Run: headless pygame with SDL's dummy video driver; simulated clock (each Clock.tick advances the game by its frame time, no real sleeping); random seed 0; keys injected as events and as key.get_pressed() state; mouse plan: one left click at the window centre at the start of phase 2, then a move to the lower-right quarter at the start of phase 3.
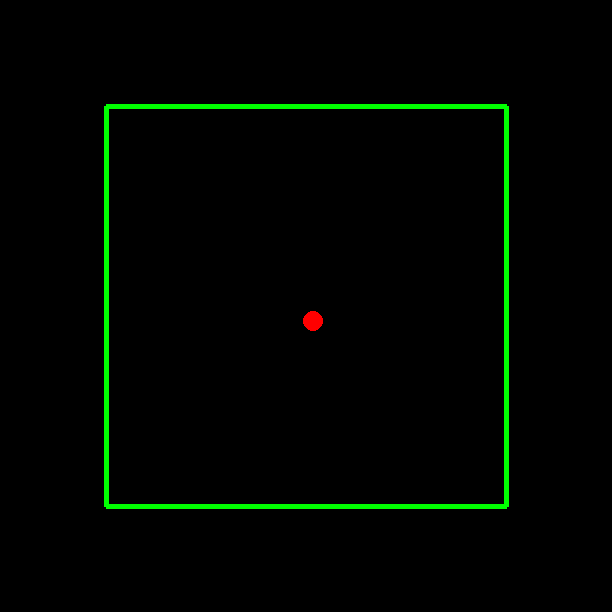
Frame 1 of 4 · flips 1–60 · no input
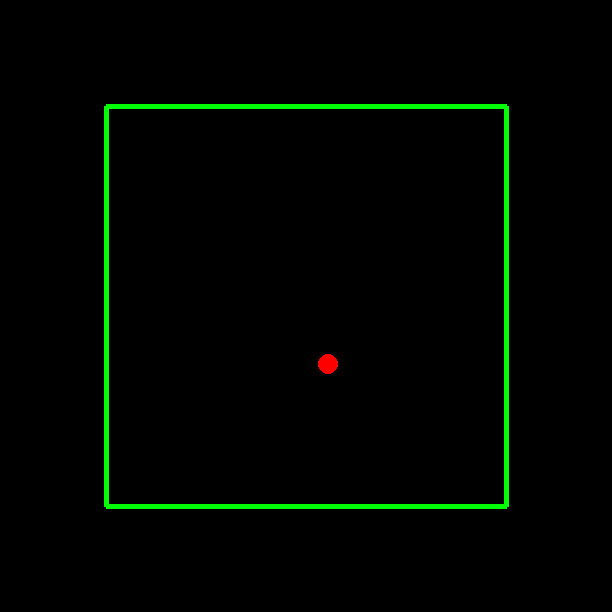
Frame 2 of 4 · flips 61–180 · clicked the window centre · tapped SPACE, RETURN · held RIGHT (→), D
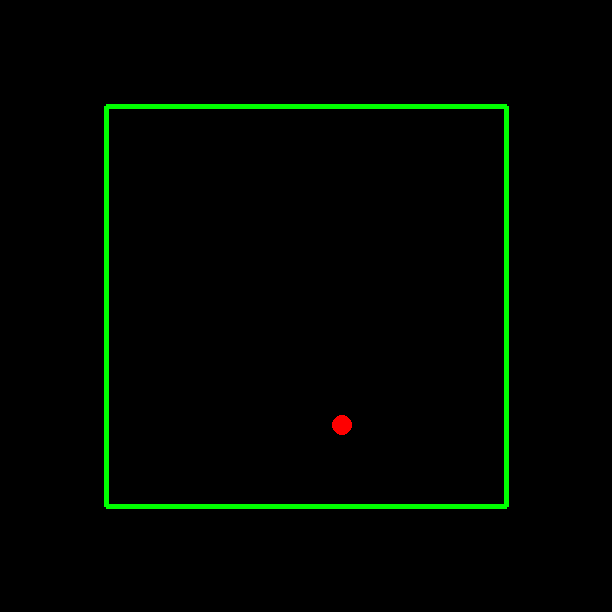
Frame 3 of 4 · flips 181–300 · moved the mouse to the lower-right quarter · held DOWN (↓), S
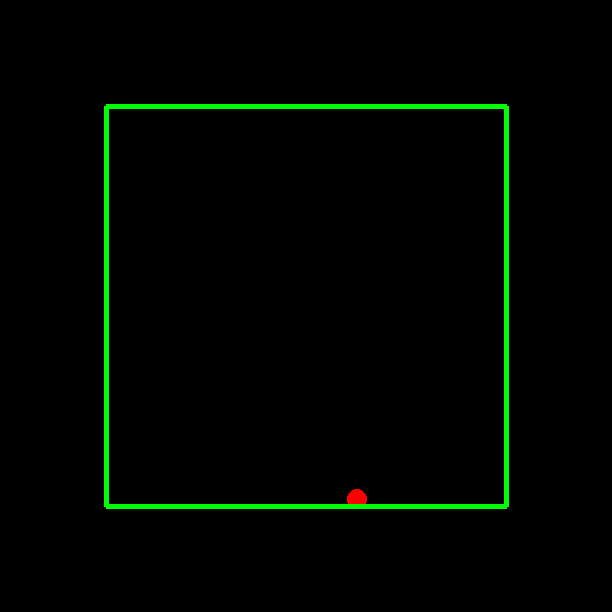
Frame 4 of 4 · flips 301–420 · held LEFT (←), A, UP (↑), W

The pygame program that drew these frames:

import pygame
import math
import random

pygame.init()

WIDTH, HEIGHT = 612, 612
screen = pygame.display.set_mode((WIDTH, HEIGHT))
clock = pygame.time.Clock()
x, y = (WIDTH//2, HEIGHT//2)
angle = random.random() * 2 * math.pi
v = [2, 2]
a = 9.81

# Classes --------------------------------------------------------------------------------

class Wall:
    def __init__(self, pStart, pEnd):
        self.p_start = pStart
        self.p_end = pEnd
        self.angle = math.atan2((-1 * (self.p_start[0]- self.p_end[0])), (self.p_start[1] - self.p_end[1]))
        self.normal = (math.cos(theta), math.sin(theta))

    def x(self, y):
        return (y/math.tan(theta))
    def y(self, x):
        return (x*math.tan(theta))
    

# Subprogram --------------------------------------------------------------------------------

def reflect(surfaceVector, point):
    sx = surfaceVector[0]
    sy = surfaceVector[1]
    angle = math.atan2(point[1], point[0])
    px, py = math.cos(angle), math.sin(angle)
    dot = px * sx + py * sy
    return ((px - 2*px*(dot)), (py - 2*py*(dot)))

# Main --------------------------------------------------------------------------------

theta = 0
size = 400  # width | height
x_center = (WIDTH - ((size)*math.cos(theta)+(size)*math.cos(theta+math.pi/2)))//2
y_center = (WIDTH - ((size)*math.sin(theta)+(size)*math.sin(theta+math.pi/2)))//2

wallTop = Wall((x_center, y_center), ((size)*math.cos(theta) + x_center, (size)*math.sin(theta) + y_center))
wallLeft = Wall((x_center, y_center), ((size)*math.cos(theta+math.pi/2) + x_center, (size)*math.sin(theta+math.pi/2) + y_center))
wallRight = Wall((wallTop.p_end[0], wallTop.p_end[1]), (wallTop.p_end[0] + wallLeft.p_end[0] - x_center, wallTop.p_end[1] + wallLeft.p_end[1] - y_center))
wallBottom = Wall((wallLeft.p_end[0], wallLeft.p_end[1]), (wallLeft.p_end[0] + wallTop.p_end[0] - x_center, wallLeft.p_end[1] + wallTop.p_end[1] - y_center))
while True:
    dt = 0.11
    screen.fill("black")
    frameTime = pygame.time.get_ticks()

    for event in pygame.event.get():
        if event.type == pygame.QUIT:
            pygame.quit()
        elif event.type == pygame.MOUSEBUTTONDOWN:
            pass
    # x.pos = (pygame.mouse.get_pos()[0], pygame.mouse.get_pos()[1]) # because posData is accessed only when an instance of photon is created, reassigning x.pos cannot work
    # x.pos = posData(pygame.mouse.get_pos()[0], pygame.mouse.get_pos()[1]) This works however

    v[1] += (a * dt)/100
    nextPos = (x + math.cos(angle)*2*dt, y + v[1] * dt)
    if theta:
        if nextPos[0] > wallRight.x(nextPos[1]):
            v[0], v[1] = reflect(wallRight.normal, (math.cos(angle)*2, v[1]))
        elif nextPos[0] < wallLeft.x(nextPos[1]):
            v[0], v[1] = reflect(wallLeft.normal, (math.cos(angle)*2, v[1]))

        elif nextPos[1] > wallTop.y(nextPos[0]):
            v[0], v[1] = reflect(wallTop.normal, (math.cos(angle)*2, v[1]))
        elif nextPos[1] < wallBottom.y(nextPos[0]):
            v[0], v[1] = reflect(wallBottom.normal, (math.cos(angle)*2, v[1]))

        else:
            y += v[1] * dt
            x += math.cos(angle)*2*dt
    else:
        if 100 > nextPos[0]:
            v[0], v[1] = reflect(wallLeft.normal, (math.cos(angle)*2, v[1]))
        elif 500 < nextPos[0]:
            v[0], v[1] = reflect(wallRight.normal, (math.cos(angle)*2, v[1]))

        elif 500 < nextPos[1]:
            print(reflect(wallBottom.normal, (math.cos(angle)*2, v[1])))
            print(wallBottom.normal)
            v[0], v[1] = reflect(wallBottom.normal, (math.cos(angle)*2, v[1]))
            print()
        elif 100 > nextPos[1]:
            v[0], v[1] = reflect(wallTop.normal, (math.cos(angle)*2, v[1]))
        else:
            y += v[1] * dt
            x += math.cos(angle)*2*dt
    pygame.draw.circle(screen, 'red', (x, y), 10)

    pygame.draw.line(screen, 'green', wallTop.p_start, wallTop.p_end, 5)
    pygame.draw.line(screen, 'green', wallLeft.p_start, wallLeft.p_end, 5)
    pygame.draw.line(screen, 'green', wallRight.p_start, wallRight.p_end, 5)
    pygame.draw.line(screen, 'green', wallBottom.p_start, wallBottom.p_end, 5)

    pygame.display.update()
    clock.tick(60)
